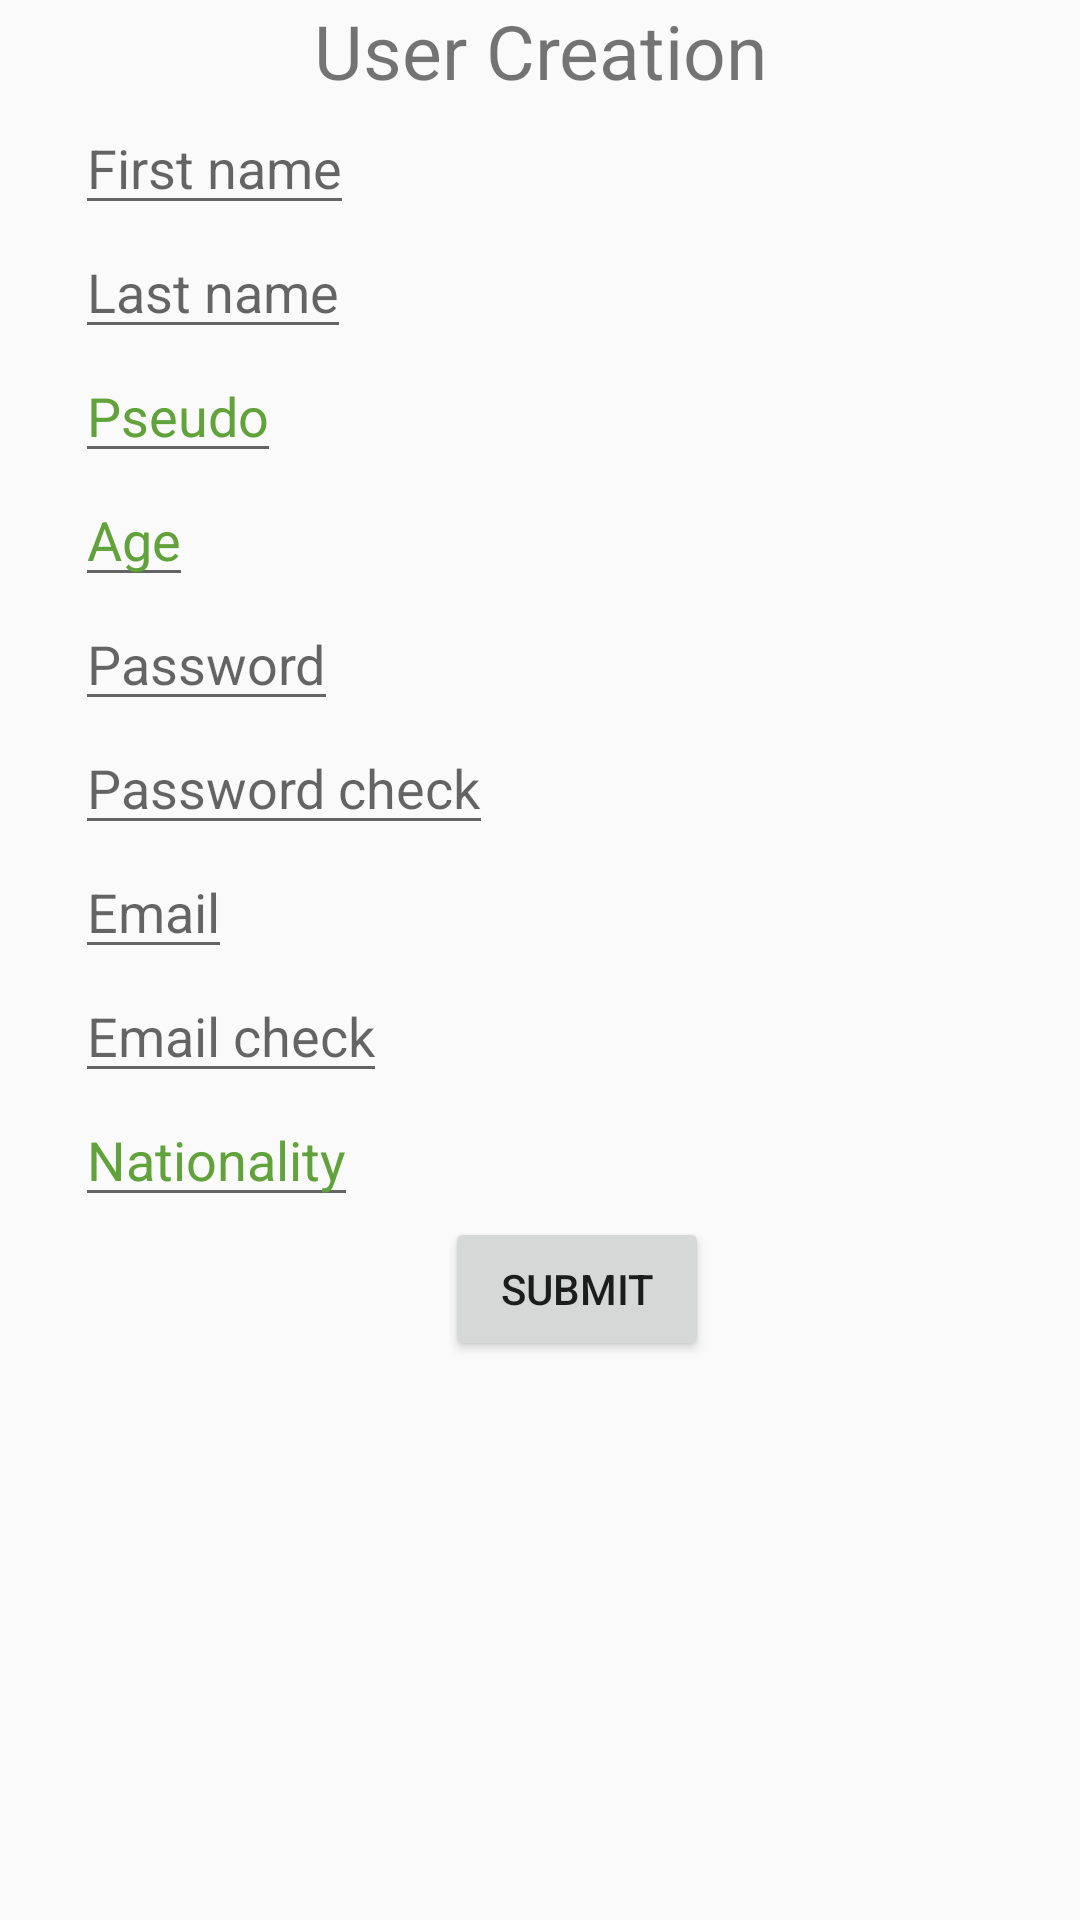

Android layout source for this screen:
<!-- AndroidManifest.xml: application theme AppTheme -->
<!-- res/layout/activity_create_new_user.xml -->
<?xml version="1.0" encoding="utf-8"?>
<LinearLayout xmlns:android="http://schemas.android.com/apk/res/android"
    xmlns:app="http://schemas.android.com/apk/res-auto"
    xmlns:tools="http://schemas.android.com/tools"
    android:layout_width="match_parent"
    android:layout_height="match_parent"
    tools:context="socialg.com.vyz.socialgaming.CreateNewUSer"
    android:orientation="vertical">
    <TextView
        android:layout_width="match_parent"
        android:layout_height="wrap_content"
        android:text="User Creation"
        android:gravity="center"
        android:textSize="25dp"
        />
<LinearLayout
    android:layout_width="match_parent"
    android:layout_height="match_parent"
    android:orientation="vertical"

    android:layout_marginLeft="25dp">
    <EditText
        android:id="@+id/eddittext_first_name"
        android:layout_width="wrap_content"
        android:layout_height="wrap_content"
        android:hint="First name"/>
    <TextView
        android:id="@+id/fname_warning"
        android:layout_width="match_parent"
        android:layout_height="wrap_content"
        android:textColor="@color/redColorDarkTheme"
        android:text="name must be between 2 and 25 letters"
        android:visibility="gone"/>
    <EditText
        android:id="@+id/eddittext_last_name"
        android:layout_width="wrap_content"
        android:layout_height="wrap_content"
        android:hint="Last name" />
    <TextView
        android:id="@+id/lname_warning"
        android:layout_width="match_parent"
        android:layout_height="wrap_content"
        android:textColor="@color/redColorDarkTheme"
        android:text="name must be between 2 and 25 letters"
        android:visibility="gone"/>
    <EditText
        android:id="@+id/eddittext_pseudo"
        android:layout_width="wrap_content"
        android:layout_height="wrap_content"
        android:hint="Pseudo"
        android:textColorHint="@color/darkGreenColorDarkTheme"/>
    <EditText
        android:id="@+id/eddittext_age"
        android:layout_width="wrap_content"
        android:layout_height="wrap_content"
        android:hint="Age"
        android:textColorHint="@color/darkGreenColorDarkTheme"/>
    <EditText
        android:id="@+id/eddittext_password"
        android:layout_width="wrap_content"
        android:layout_height="wrap_content"
        android:hint="Password" />
    <TextView
        android:id="@+id/pwd_warning"
        android:layout_width="match_parent"
        android:layout_height="wrap_content"
        android:textColor="@color/redColorDarkTheme"
        android:text="password must be over 5 alpha numeric characters"
        android:visibility="gone"/>
    <EditText
        android:id="@+id/eddittext_password_check"
        android:layout_width="wrap_content"
        android:layout_height="wrap_content"
        android:hint="Password check" />
    <TextView
        android:id="@+id/pwd_check_warning"
        android:layout_width="match_parent"
        android:layout_height="wrap_content"
        android:textColor="@color/redColorDarkTheme"
        android:text="not the same password"
        android:visibility="gone"/>
    <EditText
        android:id="@+id/eddittext_email"
        android:layout_width="wrap_content"
        android:layout_height="wrap_content"
        android:hint="Email" />
    <TextView
        android:id="@+id/email_warning"
        android:layout_width="match_parent"
        android:layout_height="wrap_content"
        android:textColor="@color/redColorDarkTheme"
        android:text="email not correct"
        android:visibility="gone"/>
    <TextView
        android:id="@+id/email_exist_warning"
        android:layout_width="match_parent"
        android:layout_height="wrap_content"
        android:textColor="@color/redColorDarkTheme"
        android:text="email already used"
        android:visibility="gone"/>
    <EditText
        android:id="@+id/eddittext_email_check"
        android:layout_width="wrap_content"
        android:layout_height="wrap_content"
        android:hint="Email check" />
    <TextView
        android:id="@+id/email_check_warning"
        android:layout_width="match_parent"
        android:layout_height="wrap_content"
        android:textColor="@color/redColorDarkTheme"
        android:text="not the same email"
        android:visibility="gone"/>
    <EditText
        android:id="@+id/eddittext_nation"
        android:layout_width="wrap_content"
        android:layout_height="wrap_content"
        android:hint="Nationality"
        android:textColorHint="@color/darkGreenColorDarkTheme"/>

    <Button
        android:id="@+id/button_create_user"
        android:layout_width="wrap_content"
        android:layout_height="wrap_content"
        android:text="Submit"
        android:layout_gravity="center"/>
</LinearLayout>


</LinearLayout>
<!-- resources referenced by this layout -->
<resources>
  <color name="darkGreenColorDarkTheme">#61A33A</color>
  <color name="redColorDarkTheme">#FF0000</color>
  <style name="AppTheme" parent="Theme.AppCompat.Light.DarkActionBar">
          
          <item name="colorPrimary">@color/colorPrimary</item>
          <item name="colorPrimaryDark">@color/colorPrimaryDark</item>
          <item name="colorAccent">@color/colorAccent</item>
      </style>
  <color name="colorPrimary">#3F51B5</color>
  <color name="colorPrimaryDark">#303F9F</color>
  <color name="colorAccent">#FF4081</color>
</resources>
